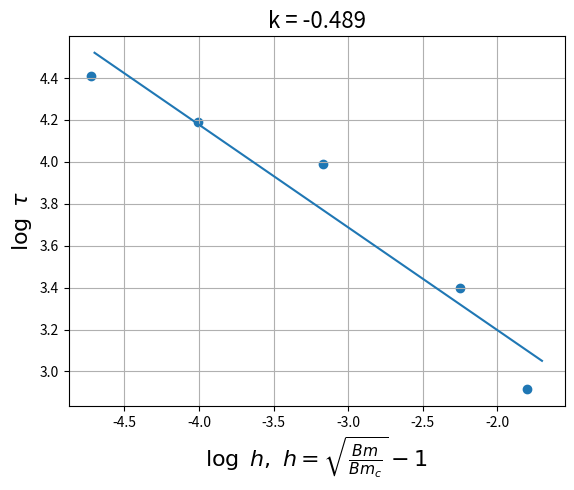

Reproduce this figure in Python.
import matplotlib.pyplot as plt
import numpy as np

bms = np.array([5, 4.5, 4, 3.75, 3.82])
bmc = 3.68423

hs = np.sqrt(bms/bmc) - 1

taus = np.array([18.5, 29.85, 54, 82, 66])

logh = np.log(hs)
logt = np.log(taus)




fit = np.polyfit(logh, logt, deg=1)
p = np.poly1d(fit)


plt.title(f"k = {fit[0]:.3}", fontsize=16)
plt.grid()
hplot = np.array([-4.7, -1.7])
plt.plot(hplot, p(hplot))
plt.scatter(logh, logt)

#plt.yscale("log")
#plt.xscale("log")

plt.ylabel(r"$\log{\ \tau}$", fontsize=16)
plt.xlabel(r"$\log{\ h},\  h = \sqrt{\frac{Bm}{Bm_c}} - 1$", fontsize=16)